pico-8 play session: no input (idle), after a click and taps of 🅾, ❎, 🅾+❎, 🅾 in the second before t = 0

[t = 1 s] idle ~1s (no d-pad/buttons)
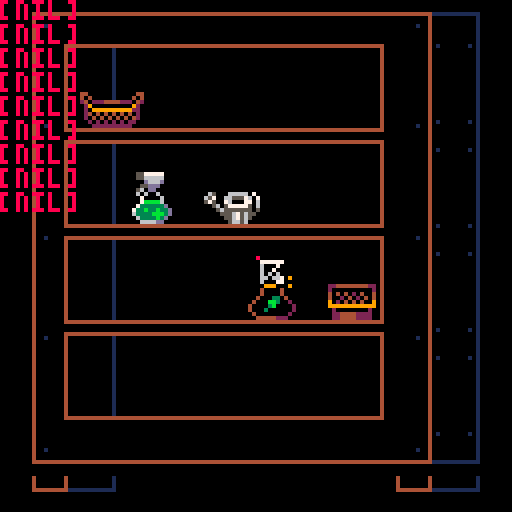

pico-8 cartridge
version 41
__lua__
--ed rocha te amo =================================================================================================================================================================+
function _init()
 --inicia o mouse -----------------------------------------------------------------------------------------------------------------------------------------------------------------+
 poke(0x5f2d, 1)
 --cus ----------------------------------------------------------------------------------------------------------------------------------------------------------------------------+
 espacamento  = 0
 
 cu1 = nil
 cu2 = nil
 cu3 = nil
 cu4 = nil
 cu5 = nil
 cu6 = nil
 cu7 = nil
 cu8 = nil
 cu9 = nil

 str1 = ""
 str2 = "" 
 str3 = ""
 str4 = ""
 str5 = ""
 str6 = ""
 str7 = ""
 str8 = ""
 str9 = ""

 --status -------------------------------------------------------------------------------------------------------------------------------------------------------------------------+	
 --[[
 status
 1 para a tela principal
 2 para loja
 3 para o deposito
 ]]
 status = 3

 --auxiliares ---------------------------------------------------------------------------------------------------------------------------------------------------------------------+
 aux_tipo  = 1
 saldo     = 10000
 grav      = 2
	num_atl   = 6	
 --listas -------------------------------------------------------------------------------------------------------------------------------------------------------------------------+
 ls_tst     = {["tipo"]="teste"       ,["val"]=false,["qual"]=nil}
 ls_bts     = {["tipo"]="botao"       ,["val"]=false,["qual"]=nil}
 ls_esp     = {["tipo"]="espaco"      ,["val"]=false,["qual"]=nil,["esps"  ]={}                              ,["timer"]=0,["wait"]=false} 
 ls_plv     = {["tipo"]="palavra"     ,["val"]=false,["qual"]=nil}
 ls_atl     = {["tipo"]="atalho"      ,["val"]=false,["qual"]=nil,["atls"  ]={},["show" ]=false,["timer"]=0,["wait"]=false} 
 ls_car     = {["tipo"]="carrinho"    ,["val"]=false,["qual"]=nil,["coisas"]={},["total"]=0    ,["timer"]=0,["wait"]=false} 
 ls_inv     = {["tipo"]="inventario"  ,["val"]=true ,["qual"]=nil,["coisas"]={},                ["timer"]=0,["wait"]=false} 
 ls_jrd     = {["tipo"]="jardim"      ,["val"]=true ,["qual"]=nil,["coisas"]={},                ["timer"]=0,["wait"]=false} 
 ls_prt     = {["tipo"]="prateleiras" ,["val"]=false,["qual"]=nil}

 --listas de particulas -----------------------------------------------------------------------------------------------------------------------------------------------------------+
 pat_sem = {["tipo"]="particulas sementes",["val"]=false,["qual"]={} }	
 pat_reg = {["tipo"]="particulas regador" ,["val"]=false,["qual"]={} }	
 
 --init de palavras ---------------------------------------------------------------------------------------------------------------------------------------------------------------+
 p1={192,193,193,194,240}
 p2={208,193,192,240}
 p3={208,194,195,209,192,240} 
 p4={210,194,193,241,211,224,240}
 p5={208,224,227,243,211}
 p5={208,224,227,243,211}
 p6={225,226,242}
 p7={244,245,246}
 
 tools   = criar_obj("palavra",0,ls_plv,p1,11,  4)
 pots    = criar_obj("palavra",0,ls_plv,p2,11, 32)
 plants  = criar_obj("palavra",0,ls_plv,p3,11, 60)
 flowers = criar_obj("palavra",0,ls_plv,p4,11, 88)
 price   = criar_obj("palavra",0,ls_plv,p5,17,120)
 buy     = criar_obj("palavra",0,ls_plv,p6,99,118)
 buy_atv = criar_obj("palavra",0,ls_plv,p7,99,118)
 
 --instancias ---------------------------------------------------------------------------------------------------------------------------------------------------------------------+
 
 --cursor .........................................................................................................................................................................+
 mouse = criar_obj("mouse",0)
	
 --botoes .........................................................................................................................................................................+
 bt_loja = criar_obj("botao",1,ls_bts)
 bt_volt = criar_obj("botao",2,ls_bts)
 bt_comp = criar_obj("botao",3,ls_bts)
 bt_dept = criar_obj("botao",4,ls_bts)

 --espacos da lojinha .............................................................................................................................................................+
 for i=1,4 do criar_esps(4) end
 enfileirar_esp(ls_esp[1],11,10)
 enfileirar_esp(ls_esp[2],11,38)
 enfileirar_esp(ls_esp[3],11,66)
 enfileirar_esp(ls_esp[4],11,94)
 
 --atalhos ........................................................................................................................................................................+
 init_atl(num_atl)
 def_pos_atls()
 
 --prateleiras ....................................................................................................................................................................+
 criar_prateleiras(4)
	
	--objetos funcionais padrao ------------------------------------------------------------------------------------------------------------------------------------------------------+
	regador = criar_obj("item",17,ls_inv.coisas,nil, 50 ,18)

 --testes @@@@@@@@@@@@@@@@@@@@@@@@@@@@@@@@@@@@@@@@@@@@@@@@@@@@@@@@@@@@@@@@@@@@@@@@@@@@@@@@@@@@@@@@@@@@@@@@@@@@@@@@@@@@@@@@@@@@@@@@@@@@@@@@@@@@@@@@@@@@@@@@@@@@@@@@@@@@@@@@@@@@@@@@@+
 vaso_change = 5
 que_planta  = 9
 aux_x = 10
 for i=1, 4 do
  teste = criar_obj("item",vaso_change,ls_jrd.coisas,nil, 5 ,80)
  vaso_change += 1
  if(vaso_change>8)vaso_change=5
  teste.planta = (criar_obj("item",que_planta)).fases
  que_planta += 1
  teste.x = aux_x
  add(ls_vas_atv,teste)
  aux_x += 20
 end
 
 criar_obj("item",2,ls_inv.coisas,nil, 20 ,10)
 criar_obj("item",3,ls_inv.coisas,nil, 30 ,40)
 criar_obj("item",4,ls_inv.coisas,nil, 60 ,50)
 criar_obj("item",5,ls_inv.coisas,nil, 80 ,50)
 
 ls_atl.atls[1].item = criar_obj("item", 5)
 ls_atl.atls[2].item = criar_obj("item", 6)
 ls_atl.atls[3].item = criar_obj("item", 7)
 ls_atl.atls[4].item = criar_obj("item",15)
 ls_atl.atls[5].item = criar_obj("item",17)
 ls_atl.atls[6].item = criar_obj("item", 9)
--]]
end

--update ==========================================================================================================================================================================+
function _update()
	mouse:att()
 
	foreach(ls_bts,function(obj) cool_down(5,obj) end)

 --atualizar particulas
	att_particulas(pat_sem)
 att_particulas(pat_reg)

 --jogo principal rocha --------------------------------------------------------------------------------------------+	
 if(status == 1)then
  cool_down(5,ls_jrd)
  cool_down(5,ls_atl)
  
  --ir depot .......................................................................................................
  if(ls_atl.show)then
   bt_dept:hover()
   bt_dept:ativa()
  end
  
  --ir loja ........................................................................................................   
  if(not ls_atl.show and not ls_atl.val)then
   bt_loja:hover()
   bt_loja:ativa()
  end
  	
  --colisao atalhos ------------------------------------------------------------------------------------------------------+
  if(ls_atl.show) then
   check_sel_and_mov(ls_atl.atls,ls_atl,"circ")	 
  end
    
 	--colisao jardim -------------------------------------------------------------------------------------------------------+
	 --delay pra comecar a mover
  cool_down(5,ls_jrd)
  if(not ls_atl.show and ls_jrd.wait) then
   check_sel_and_mov(ls_jrd.coisas,ls_jrd,"retg",ls_jrd.val)	 
  end

  --performar atribuicao
  if(ls_atl.show and ls_atl.qual)toggle_atribuir()
  --se o timer contou ja
  if(ls_atl.wait)atribuir()
  
  atl_on_off(mouse.dir_press)	
  
  --regar -------------------------------------------------------------------------------------------------------+
		if(pat_reg.val and not ls_atl.show)then
			if(mouse:toggle(mouse.esq,204,236)) gerar_part(pat_reg, 1, 2, 3, nil)				
		end
		
		--esperando awa -------------------------------------------------------------------------------------------------------+
 	foreach(pat_reg,function(obj) regar(obj) end)
  
  --esperando semente -------------------------------------------------------------------------------------------------------+
 	foreach(pat_sem,function(obj) plantar(obj) end)

 --lojinha rocha ---------------------------------------------------------------------------------------------------+				
 elseif(status == 2)then

  --selecionar loja ................................................................................................+
  for i in all(ls_esp) do
  	foreach(i,function(esp) esp:hover("retg" ) end)
		 check_sel_and_mov(i,ls_esp,"retg")										
  end
    
  --selecionar compra ..............................................................................................+
  if(ls_esp.qual)then
   mouse:tip_set(231,"➡️","")
  	sel_compra(ls_esp.qual,1)			
  end  
  
  --colisao no carrinho ............................................................................................+
  if(not ls_car.val and #ls_car.coisas >0) then
   foreach(ls_car.coisas,function(esp) esp:hover("retg") end)
   check_sel_and_mov(ls_car.coisas,ls_car,"retg")
  end
   
  --remover carrinho ...............................................................................................+
  if(ls_car.qual)then
  	sel_compra(ls_car.qual,2)
   mouse:tip_set(232,"➡️","")
  end
  			
  bt_comp:hover()
  bt_comp:ativa()			
  bt_volt:hover()
  bt_volt:ativa()
	
  if(not ls_esp.qual and not ls_car.qual)mouse:reset()

 --deposito rocha --------------------------------------------------------------------------------------------------+
 elseif(status == 3)then
  cool_down(5,ls_inv)
  cool_down(5,ls_atl)

  grav_depot()
  
  --checar colisao =================================================================================================+
		--atalhos --------------------------------------------------------------------------------------------------------+
  if(ls_atl.show) then
   check_sel_and_mov(ls_atl.atls,ls_atl,"circ")	 
  end
  
		--inventario -----------------------------------------------------------------------------------------------------+
	 --delay pra comecar a mover
		if(not ls_atl.show and ls_inv.wait) then
   check_sel_and_mov(ls_inv.coisas,ls_inv,"retg",ls_inv.val)	 
  end
	
  --performar atribuicao
  if(ls_atl.show and ls_atl.qual)toggle_atribuir()
  --se o timer contou ja
  if(ls_atl.wait)atribuir()
  
  atl_on_off(mouse.dir_press)	
     
  if(ls_atl.show)then
   bt_dept:hover()
   bt_dept:ativa()
  end

 end

end

--draw =============================================================================================================+
function _draw()
 cls()
 --jogo principal --------------------------------------------------------------------------------------------------+
 if(status == 1)then
  bt_loja:des()
  des_jardim()
  
  --particulas -----------------------------------------------------------------------------------------------------+
  des_particulas(pat_sem)
 	des_particulas(pat_reg)
 	
 	--atalhos --------------------------------------------------------------------------------------------------------+	
  des_atl()

 --loljinha --------------------------------------------------------------------------------------------------------+
 elseif(status == 2)then
  des_lojinha()
  des_esps(ls_esp[1])
  des_esps(ls_esp[2])
  des_esps(ls_esp[3])
  des_esps(ls_esp[4])
  des_car()
  tool_tip()
  des_bt_comprar()
  bt_volt:des()
 
 --deposito -------------------------------------------------------------------------------------------------------+
 elseif(status == 3)then
  des_depot()
  des_atl()
 end

 mouse:des()
	if(false) pos_mouse(10)

	if(true) then
	 format(cu1,str1)
	 format(cu2,str2)
	 format(cu3,str3)
	 format(cu4,str4)
	 format(cu5,str5)
	 format(cu6,str6)
	 format(cu7,str7)
	 format(cu8,str8)
	 format(cu9,str9)
	 espacamento =0
	end
	--rect(stat(32),stat(33),stat(32)+7,stat(33)+7,10)
end

function format(que_cu,str,cor)
 str = str or ""
 cor = cor or 5	
 print(str..tostr(que_cu),0,espacamento,8)
 espacamento+=6	
end

-->8
--classes ==========================================================================================================+
function criar_obj(que_classe,subtipo,ls_guardar,ls_aux,xop,yop)
 novo_obj = {
  --atributos ------------------------------------------------------------------------------------------------------+
  cla      = que_classe,
  s        = 0,
  cur_s    = 0,
  x				    = xop or 0,
  y 			    = yop or 0,
  w        = 8,
  h        = 8,
  r        = 1,
  n        = 0,
  xoff     = 0,
  yoff     = 0,
  hoff     = 0,
  woff     = 0,
 	y_vel    = 1,
  movable  = false,
  contble  = false,
  ct       = 0,
  id       = 0,
  ls_gua   = ls_guardar,
  ls_aux   = ls_aux or nil,

  --metodos--------------------------------------------------------------------------------------------------------+
  --mover objeto ..................................................................................................+
  mov = function(self, newx, newy)
   self.x = newx& ~1
   self.y = newy& ~1
  end,
  
  --controlar objeto...............................................................................................+]
  cont = function(self,sair_tela,vel)
   if(btn(⬅️)) self.x -= vel
   if(btn(➡️)) self.x += vel
	 	if(btn(⬆️)) self.y -= vel
	 	if(btn(⬇️)) self.y += vel
	 	
	 	if(sair_tela) n_sai_tela(self) 	
	 end,
	 
	 --desenhar objeto
	 des = function(self,xop,yop)
	 	self.x = xop or self.x  
	 	self.y = yop or self.y
	  pal(self.ct,0)
	 	spr(self.s,self.x,self.y,self.w/8,self.h/8)
			pal()
	 end,
	 
	 --mover com o cursor
	 mov_cur = function(self,contexto,pode_mover)
			if(contexto and self.movable and pode_mover)self:mov((stat(32) - flr(self.w/2)),(stat(33) - flr(self.w/2)))
			n_sai_tela(self)
			return que_botao
	 end,

	 --checa colisao entre algo e 
		--o cursor
  col_mouse =	function(self,tipo)
			if(tipo == "retg")then
				--checar entre direita e esquerda, cim e baixo
				esq =  self.x+self.xoff
				dir = (self.x+self.xoff)+(self.w-self.woff)
				cim =  self.y+self.yoff
				bax = (self.y+self.yoff)+(self.h-self.hoff)
					
				return (stat(32)>=esq and (stat(32)) <= dir) and
       				(stat(33)>=cim and (stat(33)) <= bax)
	 	
			elseif(tipo == "circ")then
				dx   = self.x - stat(32)
				dy   = self.y - stat(33)
				dist = flr(sqrt((dx*dx)+(dy*dy)))
				return dist <= self.r				
				
	 	end
	 
 end	
	}
	
 def_tip(novo_obj,subtipo,ls_guardar) 

 add(ls_guardar,novo_obj)

 return novo_obj
end
-->8
--def_tipos ====================
function def_tip(self,subtipo)

--mouse ========================		 
	if(self.cla == "mouse")then
  self.ativ      = true
 	self.s         = 212
		self.ct        = 1
			
		--esperando ==================
 	self.esq_esper = false
 	self.mei_esper = false
 	self.dir_esper = false
		
		--pressionado ================
 	self.esq_press = false
 	self.mei_press = false
 	self.dir_press = false
		
		--estado atual ======================
 	self.esq = false
 	self.mei = false
 	self.dir = false

		--solto ======================
 	self.esq_solto = false
		self.mei_solto = false
		self.dir_solto = false
		
	--resetar mouse ===============
 function self:reset()
	 self.s        = 212
	 self.tool_tip = nil
	 self.h        = 8
	 self.w        = 8	
	 self.ct       = 1
	end
	
	--mudar tool_tip
	function self:tip_set(qual,dir_x,dir_y)
	 self.tool_tip = qual or nil	
 	dir_x,dir_y = dir_x,dir_y

		if(dir_x == "⬅️")then
		 self.xoff = -8		
		elseif(dir_x == "➡️")then
			self.xoff =  8
		else
			self.xoff =  0
		end

		if(dir_y == "⬆️")then
		 self.yoff = -9		
		elseif(dir_y == "⬇️")then
			self.yoff =  9
		else
			self.yoff =  0
		end

	end
 	 
	--desenhar mouse ==============
 function self:des()
  pal(self.ct,0)
  spr(self.s,stat(32),stat(33),self.w/8,self.h/8)
 	if(self.tool_tip)spr(self.tool_tip,stat(32)+mouse.xoff,stat(33)+mouse.yoff)
		pal()
 end
 
 function self:toggle(que_bt,spr_1,spr_2)
 	if(que_bt)then
 	 mouse.s = spr_2
 	 return true
 	end
  mouse.s = spr_1
	 return false
 end
 
 --atualizar mouse =============
 function self:att()
 	--att posicao ================
 	self.x = stat(32)
 	self.y = stat(33)
 	--att posicao ================
		self.esq= stat(34)==1
		self.mei= stat(34)==4
		self.dir= stat(34)==2
	
		--comportamento esquerdo ||||
		--se o mouse esq foi apertado
		if(self.esq)then
			--se ele estava solto
			if(self.esq_solto)then
				--agora nao esta mais
				self.esq_solto=false
			end
			
			--se ele nao estava pressio
			--nado
			if(not self.esq_press)then
		 	--se nao estava esperando
				if(not self.esq_esper) then
		 		--agora esta pressionado
		 		--e esperando
					self.esq_press = true
					self.esq_esper = true
				end
			--se ja estava pressionado
			else
				--agora no esta mais
				self.esq_press = false
			end
			
		--se o mouse esq nao foi
		--apertado
		else
		--se estava pressionado
			if (self.esq_press) then
				--agora nao esta mais
				self.esq_press=false
			end
			
			--se nao esatava solto
			if(not self.esq_solto)then
				--se estava esperando
				if(self.esq_esper)then
					--agora esta solto
					self.esq_solto = true
					--e nao esta mais esperando
     self.esq_esper = false
    end
   --se estava solto
   else
   	--agora nao esta mais
   	self.esq_solto = false
   end
	 end
		
 	--comportamento meio ||||||||
		--se o mouse mei foi apertado
		if(self.mei)then
			--se ele estava solto
			if(self.mei)then
				--agora nao esta mais
				self.mei_solto=false
			end
			
			--se ele nao estava pressio
			--nado
			if(not self.mei_press)then
		 	--se nao estava esperando
				if(not self.mei_esper) then
		 		--agora esta pressionado
		 		--e esperando
					self.mei_press = true
					self.mei_esper = true
				end
			--se ja estava pressionado
			else
				--agora no esta mais
				self.mei_press = false
			end
			
		--se o mouse mei nao foi
		--apertado
		else
		--se estava pressionado
			if (self.mei_press) then
				--agora nao esta mais
				self.mei_press=false
			end
			
			--se nao esatava solto
			if(not self.mei_solto)then
				--se estava esperando
				if(self.mei_esper)then
					--agora esta solto
					self.mei_solto = true
					--e nao esta mais esperando
     self.mei_esper = false
    end
   --se estava solto
   else
   	--agora nao esta mais
   	self.mei_solto = false
   end
	 end
	 
 	--comportamento direita ||||||
		--se o mouse dir foi apertado
		if(self.dir)then
			--se ele estava solto
			if(self.dir)then
				--agora nao esta mais
				self.dir_solto=false
			end
			
			--se ele nao estava pressio
			--nado
			if(not self.dir_press)then
		 	--se nao estava esperando
				if(not self.dir_esper) then
		 		--agora esta pressionado
		 		--e esperando
					self.dir_press = true
					self.dir_esper = true
				end
			--se ja estava pressionado
			else
				--agora no esta mais
				self.dir_press = false
			end
			
		--se o mouse dir nao foi
		--apertado
		else
		--se estava pressionado
			if (self.dir_press) then
				--agora nao esta mais
				self.dir_press=false
			end
			
			--se nao esatava solto
			if(not self.dir_solto)then
				--se estava esperando
				if(self.dir_esper)then
					--agora esta solto
					self.dir_solto = true
					--e nao esta mais esperando
     self.dir_esper = false
    end
   --se estava solto
   else
   	--agora nao esta mais
   	self.dir_solto = false
   end
	 end
	end

--particula ====================
	elseif(self.cla == "particula")then
		self.vx    = rnd(2) - 1
 	self.vy    = 1
		self.x_max = 128
		self.x_mix = 0
		self.w     = 0
		self.h     = 0

 	if(subtipo == 1)then
 		self.cor = 3
		 self.ace = 0
 	elseif(subtipo == 2)then
 		self.cor = 12
		 self.ace = 0.2
 	end

		function self:att()			
			self.x  +=	self.vx
			self.y  += flr(self.vy)
  	self.vy += self.ace
  	
			if(self.x>self.x_max)then
				self.x = self.x_max
				
			elseif(self.x<self.x_min)then
				self.x  = self.x_min
				self.vx = -self.vx
			end
			
			if(saiu(self))then
				pat_sem.val = false
				self:del()
			end
		end
		
		function self:des()
	  pset(self.x,self.y,self.cor)
	 end
	 
	 function self:del()
			if(self)then
		 del(self.ls_gua, self)
	  self = nil
			end
	 end
	
--botao ========================		 
	elseif(self.cla == "botao")then
		self.timer = 0
		self.wait  = false
		self.val   = true
		 
		--lojinha
		if(subtipo == 1)then
 		self.tip       = 1
			self.x		       = 1
			self.y         = 113
	  self.w,self.h  = 16,16
	  self.tam       = 2
	  self.s,self.sr = 14,14
		 self.sp        = 46
		 self.ct        = 1
		 
	 --voltar
		elseif(subtipo == 2)then
			self.tip       = 2
			self.x		       = 1
			self.y         = 113			
	  self.w,self.h  = 16,16
	  self.tam       = 2
	  self.s,self.sr = 12,12
		 self.sp        = 44
		 self.ct        = 0

		--comprar
		elseif(subtipo == 3)then
 		self.tip            = 3
			self.x	            	= 97
			self.y              = 116 		
			self.w              = 18
	  self.h              = 8
	  self.cor1,self.cor3 = 5,5
	  self.cor2           = 10

	 --depot
		elseif(subtipo == 4)then
 		self.tip       = 4
			self.x,self.y  = 57,57		
			self.w,self.h  = 16,16
	  self.tam       = 2
   self.s,self.sr = 40,40
		 self.sp        = 42
	  self.ct        = 1
	  
		elseif(subtipo == 5)then
 		self.tip       = 5
			self.x,self.y  = 80,113		
			self.w,self.h  = 8,8
	  self.tam       = 1
   self.s,self.sr = 236,236
		 self.sp        = 237
	 end
	 
	 --metodos de botoes
	 
	 --ativar botao
		function self:ativa()
			--teve colisao
			--mouse esquerdo pressionado			
			if(self:col_mouse("retg") and not(mouse.eq_press) and mouse.esq_press and self.wait)then
				--funcoes ===================
				--ir lojinha
				if(self.tip == 1)then
					status = 2		
	   	mouse:reset()
	  			 
				--voltar jogo principal
				elseif(self.tip == 2)then
					status = 1
					 	 
				--comprar
				elseif(self.tip == 3)then		
					comprar()				
							 
				--ir depot
				elseif(self.tip == 4 and not ls_atl.val)then
					if(status==1)then
						status      = 3
						bt_dept.s   = 12
						bt_dept.sr  = 12
						bt_dept.sp  = 44
						self.ct     = 0
						ls_inv.wait = false
						
					elseif(status==3)then
						bt_dept.s   = 40
						bt_dept.sr  = 40
						bt_dept.sp  = 42
						status      = 1
						ls_atl.val  = false
						self.ct     = 1
					 ls_jrd.wait = false
     	ls_atl.qual = nil      	
					end					
					ls_atl.show = false
					foreach(ls_bts,function(obj) obj.wait = false end)
				end
			end
		end
		
		function self:hover()
			
			if(self:col_mouse("retg") and self.wait)then

				if(self.tip == 3 and count(ls_car.coisas)>0)then				
				 self.cor1 =	self.cor2
				else
				 self.cor1 =	self.cor3
					self.s    = self.sp
				end
	
			else
			
			 self.cor1 =	self.cor3
				self.s    = self.sr	
			
			end
		end
	
	elseif(self.cla == "espaco")then
		self.w,self.h = 18,18
 	self.tam      = 16
 	self.disp     = true
 	
 	--espaco da loja
 	if(subtipo == 1)then
 	 self.cor1,self.cor3 = 1,1
	 	self.cor2  = 7

	 	function self:disp_toggle(qual)
 			self.disp = qual or false
			end
		--carinho	
 	elseif(subtipo == 2)then
			self.cor1,self.cor3 = 1,1
	 	self.cor2 = 8
	 	
		--atalho
 	elseif(subtipo == 3)then
 		self.x,self.y = 64,64
	 	self.w,self.h = 16,16
		end

		function self:hover(tip_col)

			if(self:col_mouse(tip_col))then
				 self.cor1 = self.cor2
			else
				 self.cor1 = self.cor3
				 self.qual = nil
				 self.val  = false
			end
			
		end
		
	elseif(self.cla == "prateleira")then			
			self.h = 1
			self.w = 80

	elseif(self.cla == "item")then				
		self.w  = 16
		self.h  = 16
		self.movable = true
		--pa
		if(subtipo == 1)then
 		self.tip   = 1
		 self.val   = 2000
		 self.nome  = "inv slot"
		 self.s     = 2
		 self.xoff  = 2
			self.yoff  = 2
 	 self.woff  = 5
 		self.hoff  = 5
	 	self.cur_s = 214
	  self.ct    = 1

		--regador
	 elseif(subtipo == 2)then
 		self.tip  = 2
		 self.val  = 300
		 self.nome = "basket"
		 self.s    = 4
		 self.xoff = 0
			self.yoff = 6
 	 self.woff = 1
	 	self.hoff = 8
	  self.ct   = 1
	 	self.cur_s = 215

		--borrifador
	 elseif(subtipo == 3)then
 		self.tip  = 3
	  self.val  = 400
		 self.nome = "pesticide"
		 self.s    = 6
		 self.xoff = 3
			self.yoff = 1
 	 self.woff = 7
	 	self.hoff = 4
	 	self.cur_s = 229

		--fertilizante	 	
	 elseif(subtipo == 4)then
 	 self.tip  = 4
	  self.val  = 500
		 self.nome = "fertilizer"
		 self.s    = 8
		 self.xoff = 3
			self.yoff = 1
 	 self.woff = 7
	 	self.hoff = 4
	 	self.cur_s = 216
	  self.ct   = 1

	 --vasos rocha
	 elseif(range(subtipo,5,8))then
	 	self.estagio = 1
			self.colher  = false
			self.saturac = 0
			self.cur_s = 230
			
  	function self:des_planta()
  		local aux = self.planta.wh[self.estagio][1]
		  pal(self.planta.ct,0)
  		if(aux > 1)then
  		 spr(self.planta[self.estagio],self.x          ,self.yp-(self.planta.wh[self.estagio][2]*8),self.planta.wh[self.estagio][1],self.planta.wh[self.estagio][2])
  		else
  		 spr(self.planta[self.estagio],self.x+self.xesp,self.yp-(self.planta.wh[self.estagio][2]*8),self.planta.wh[self.estagio][1],self.planta.wh[self.estagio][2])
  		end
				pal()
  	end
  	
  	function self:des(xop,yop)
  		self.x = xop or self.x
		 	self.y = yop or self.y
		 	--cordenadas onde planat fica no vaso		 	
		 	self.xp = self.x+self.xpoff
		 	self.yp = self.y+self.ypoff

		  pal(self.ct,0)
		 	spr(self.s,self.x,self.y,self.w/8,self.h/8)
				pal()
				
				if(self.planta)then
					self:des_planta()
				end			
  	end
			
			--vaso1
		 if(subtipo == 5)then
	 	 self.tip  = 5
			 self.val  = 500
			 self.nome = "flowerpot 1"
			 self.s    = 32
			 self.xoff = 2
				self.yoff = 5
	 	 self.woff = 5
		 	self.hoff = 8
		  self.ct   = 1

		  --cordenadas da plnat no vaso
		  self.xpoff = 8 
		  self.xesp  = 4
		  self.ypoff = 8
		
			--vaso2
		 elseif(subtipo == 6)then
		  self.tip  = 6
			 self.val  = 500
			 self.nome = "flowerpot 2"
			 self.s    = 34
			 self.xoff = 2
				self.yoff = 5
	 	 self.woff = 5
		 	self.hoff = 7
		  self.ct   = 1
		 
		  self.xpoff = 8
		  self.xesp  = 4
		  self.ypoff = 7
		 			 
			--vaso3
		 elseif(subtipo == 7)then
		  self.tip  = 7
			 self.val  = 600
			 self.nome = "flowerpot 3"
			 self.s    = 36	
			 self.xoff = 3
				self.yoff = 2
	 	 self.woff = 7
		 	self.hoff = 5
		  self.ct   = 2
		 	
		  self.xpoff = 8
		  self.xesp  = 4
		  self.ypoff = 5
		 		
			--vaso4
		 elseif(subtipo == 8)then
		  self.tip  = 8
			 self.val  = 600
			 self.nome = "flowerpot 4"
			 self.s    = 38
			 self.xoff = 1
				self.yoff = 2
	 	 self.woff = 3
		 	self.hoff = 5
		  self.ct   = 2
		 
		  self.xpoff = 8
		  self.xesp  = 4
		  self.ypoff = 5
		  
	 	end	
		--planta1
	 elseif(range(subtipo,9,18))then
		 self.s     = 10
		 self.ct    = 1
		 self.xoff  = 2
			self.yoff  = 2
 	 self.woff  = 5
	 	self.hoff  = 5
	 	self.cur_s = 249

		 if(subtipo == 9)then
		  self.tip  = 9
			 self.val  = 400
			 self.nome = "tomato"
		 	self.fases= {70   ,71   ,87   ,85   ,72   ,104 ,
           wh = {{1,1},{1,1},{1,2},{2,2},{2,2},{2,2}} }
		 		 
			--planta2
		 elseif(subtipo == 10)then
		  self.tip  = 10
		  self.val  = 500
			 self.nome = "bear_pawn"		
		 	self.fases= {64   ,65   ,66   ,67   ,68   ,74   , 
           wh = {{1,1},{1,1},{1,1},{1,1},{2,1},{2,2}} }		 					 
			  	
			--planta3
		 elseif(subtipo == 11)then
		  self.tip  = 11
		  self.val  = 600
			 self.nome = "pumpkin"
		 	self.fases= {96   ,97   ,114  ,115  ,117  ,168  ,136  ,
           wh = {{1,1},{1,1},{1,1},{2,1},{2,1},{2,2},{2,2}} }		 					 
			  				 		 	
		 --planta4
		 elseif(subtipo == 12)then
		  self.tip  = 12
		  self.val  = 1000
			 self.nome = "pegaxi"		
 	 	self.fases= {96   ,97   ,114  ,115  ,117  ,106  ,108  ,
           wh = {{1,1},{1,1},{1,1},{2,1},{2,1},{2,2},{2,2}}} 					 
  				 		 			  	
		 --planta5
		 elseif(subtipo == 13)then
		  self.tip  = 13
		  self.val  = 500
			 self.nome = "sunflower"
			 self.fases= {96   ,80   ,81   ,82   ,83   ,84   ,
           wh = {{1,1},{1,1},{1,1},{1,2},{1,2},{1,2}}} 					 	 	
		
		 --planta6
		 elseif(subtipo == 14)then
		  self.tip  = 14
		  self.val  = 350
			 self.nome = "sword"		 	
			 self.fases= {64   ,112  ,113   ,130 ,132  ,134  ,
           wh = {{1,1},{1,1},{1,1},{2,1},{2,2},{2,2}}} 					 	 	
				self.fases.ct = 2

		 --planta7
		 elseif(subtipo == 15)then
		  self.tip  = 15
		  self.val  = 600
			 self.nome = "rose"
			 self.fases= {70   ,176  ,177  ,162  ,163  ,164  ,165  ,
           wh = {{1,1},{1,1},{1,1},{1,2},{1,2},{1,2},{1,2}}} 			 
				self.fases.ct = 2
		 --planta8
		 elseif(subtipo == 16)then
		  self.tip  = 16
		  self.val  = 1000
			 self.nome = "dandelion"
			 self.fases= {70   ,128  ,129  ,146  ,138  ,140  ,
           wh = {{1,1},{1,1},{1,1},{2,1},{2,2},{2,2}}} 			 
		
			--regador
		 elseif(subtipo == 17)then
	 	 self.tip  = 17
		  self.val  = 500
			 self.nome = "watering can"
			 self.s    = 204
			 self.s2   = 236
			 self.s3   = 204
			 self.xoff = 3
				self.yoff = 1
	 	 self.woff = 7
		 	self.hoff = 4
		 	self.cur_s = 248

		 end 
		end
	
	--palavra	
	elseif(self.cla == "palavra")then				
  self.w    = count(self.ls_aux)
 	self.h    = 4
	 self.cor1 = 5
		self.cor2 = 5
 	function self:des()
			local aux = 0
			for i in all(self.ls_aux)do
				spr(i,self.x+aux,self.y)
				aux +=5
			end
		end
			
	end
	
end

-->8
--colisor e utilitrios =========
--nao deixa um objeto sair
--da tela
function n_sai_tela(oque)
	if(oque != nil)then
		esq = oque.x+oque.xoff
		cim = oque.y+oque.yoff
		dir = esq+oque.w-oque.woff
		bax = cim+oque.h-oque.hoff
	
		if(esq <   0) oque.x = -oque.xoff
		if(cim <   0) oque.y = -oque.yoff
 	if(dir > 127) oque.x = oque.x+(127-dir)
 	if(bax > 127) oque.y = oque.y+(127-bax)-1
	end
end

--saiu da tela
function saiu(oque)
	if(oque != nil)then
		esq = oque.x+oque.xoff
		cim = oque.y+oque.yoff
		dir = esq+oque.w-oque.woff
		bax = cim+oque.h-oque.hoff
			
		if(esq < 0) return true
		if(cim < 0) return true
 	if(dir > 127) return true
 	if(bax > 127) return true
 	return false
	end
end

--checa colisao entre dois retangulos
function col_2ret(q1,q2)
	esq_1 = q1.x+q1.xoff
	cim_1 = q1.y+q1.yoff
	dir_1 = esq_1+q1.w-q1.woff
	bax_1 = cim_1+q1.h-q1.hoff
	
	esq_2 = q2.x+q2.xoff
	cim_2 = q2.y+q2.yoff
	dir_2 = esq_2+q2.w-q2.woff
	bax_2 = cim_2+q2.h-q2.hoff

	--checar entre direita e esquerda
	if(esq_1 < dir_2 and dir_1 > esq_2)then
  if(cim_1 < bax_2 and bax_1 > cim_2)then
			return true
		end
	end

	return false	
	
end

--colisao de dois circulos
function col_circ(q1,q2)
	dx   = q1.x - q2.x
	dy   = q1.y - q2.y
	dist = sqrt((dx*dx)+(dy*dy))
	if(dist <= (q1.r+q2.r))then
		return true
	end
	
	return false
	
end

--colisa de um circulo e 1 ponto
function col_circ_pt(cic,pt)
	dx   = cic.x - pt.x
	dy   = cic.y - pt.y
	dist = flr(sqrt((dx*dx)+(dy*dy)))
	if(dist <= (cic.r))then
		return true
	end
	
	return false
	
end

--retorna o obejto selecionado
--em uma lista
function get_obj_by_col_mos(lista,tipo)
	
	for qual in all(lista)do
		
		if(qual:col_mouse(tipo))return qual
				
	end	

end

function get_obj_by_col_retg(ls_oque_1,oque_2)
	
	for qual in all(ls_oque_1)do
		col = col_2ret(qual,oque_2)		if(col)return qual
		if(col)return qual
	end	
	return nil
end

--checa a selecao de objetos
--em uma lista
--se um deles ja estiver sido 
--nao  checado
function check_sel_and_mov(qual_ls,controle,tipo,pode_mover)
 pode_mover = pode_mover or false

 --se tem alguem selecionado
	if(controle.qual)then
		if(not controle.qual:mov_cur(mouse.esq,pode_mover) and not controle.qual:col_mouse(tipo)) controle.qual = nil
  if(controle.qual and stat(34)==3)then
   add(qual_ls,del(qual_ls,controle.qual))
  end
	--se nao tem ninguem selecionado
	else
		controle.qual = get_obj_by_col_mos(qual_ls,tipo) 
	end
	
end

--desenhar vertice
function des_vertices(x,y,w,h,cor)

 pset(x    ,y    ,cor)
 pset(x+w-1,y    ,cor)
 pset(x    ,y+h-1,cor)
 pset(x+w-1,y+h-1,cor)

end

--exibe x y do mouse
function pos_mouse(cor)
		print("("..stat(32)..","..stat(33)..")",100,120,cor)
end

--apaga uma lista
function del_ls(qual_ls)
	for i in all(qual_ls)do
		del(qual_ls,i)
	end
end

--particulas
function des_particulas(que_ls)
	foreach(que_ls,function(p) p:des() end)
end

--atualizar prticulas
function att_particulas(que_ls)
 for p in all(que_ls) do
 	p:att()
 end
end

function gerar_part(que_pat_ls, quantas, tip, ampx, item)
 tip = tip or 1
 for i=1, quantas do
		nova = criar_obj("particula",tip,que_pat_ls,item)
		nova.x     = stat(32)+1
		nova.y     = stat(33)+13
		nova.x_max = nova.x+ampx
		nova.x_min = nova.x-ampx
	end
end

function range(val,⬅️,➡️)
	if(val >= ⬅️ and val <= ➡️)return true
	return false
end

function cool_down(tempo,context)

	if context.val and not context.wait then

		if(context.timer>=tempo)then
		 context.wait  = true
  	context.timer = 0
 	else		
 		context.timer += 1
 	end
		
	end
	
end
-->8
--loljinha =====================
function	des_lojinha()
 --base
	rect(8,2,119,114,5)
	line(92,114,118,114,0)
	--compartimentos			
	rect(37,7,91,28,5)
	rect(32,35,91,55,5)
	rect(42,63,91,83,5)
	rect(47,91,91,114,5)
	
	--linhas do lado labels
	rect(35,30,91,32,5)
	rect(35,31,90,32,0)
	
	rect(45,58,91,60,5)
	rect(45,59,90,60,0)

	rect(50,86,91,88,5)
	rect(50,87,90,88,0)
 
 --tools
 rect(8,2,37,28,5)
 rectfill(9,3,36,27,0)
 rectfill(8,28,91,29,0)
 
 --pots
	local addy = 28
 rect(8,2+addy,32,28+addy,5)
 rectfill(9,36,90,55,0)
 rectfill(8,56,91,57,0)
 
 --plants
 addy +=28
 rect(8,2+addy,42,28+addy,5)
 rectfill(9,64,90,83,0)
 rectfill(8,84,91,85,0)
 
 --flowers
 addy +=28
 rect(8,2+addy,47,28+addy,5)
 rectfill(9,92,90,113,0)
	rectfill(9,112,90,113,0)
	
	--do lado dos labels			
	rect(38,2,39,6,0)
	line(37,8,37,9,0)
	line(32,36,32,37,0)
	line(42,64,42,65,0)
	line(47,92,47,93,0)
	
	--botao de comprar
	rect(92,114,119,126,5)
	rectfill(92,114,118,125,0)
	des_vertices(95,115,22,10,5)
	
	--carrinho de compra
	local y=0
	for i=1,4 do
		rect(95,7+y,116,28+y,5)
		des_vertices(98,10+y,16,16,5)
		y+=28
	end
	
	--precos
 rect(14,117,91,126,5)
 rectfill(15,118,90,125,0)
 rect(14,117,66,126,5)
 
 tools:des()
	pots:des()
 plants:des()
 flowers:des()
 
end

--cria vitrines
function criar_esps(quantos)
	linha ={}

	for i=1,quantos do      
  aux      = criar_obj("espaco",1)
		aux.item = criar_obj("item"  ,aux_tipo)
		add(linha,aux)
		aux_tipo+=1		
	end	
	add(ls_esp,linha)

end

--enfileira as vitrines
function enfileirar_esp(qual,ondex,ondey)

	for i in all(qual)do
		i.x = ondex
		i.item.x = i.x+1
		i.y = ondey
		i.item.y = i.y+1
		ondex += 20
	end	

end

--desenha todas as vitrines
function des_esps(qual_linha)

	for i in all(qual_linha)do
		des_esp(i)
	end

end

--desenha uma vitrine
function des_esp(i)

	rect(i.x,i.y,i.x+i.w-1,i.y+i.h-1,i.cor1)	
	rectfill(i.x+1,i.y+1,(i.x+i.w-1)-1,(i.y+i.h-1)-1,0)	
 i.item:des(i.x+1,i.y+1)
 if(not i.disp)then
  i.item:des(i.x+1,i.y+1)
 	line(i.x+3 ,i.y+2,i.x+14,i.y+13,8)
 	line(i.x+3 ,i.y+3,i.x+14,i.y+14,8)
		line(i.x+3 ,i.y+4,i.x+14,i.y+15,8)
 end
 des_vertices(i.x+1,i.y+1,i.w-2,i.h-2,i.cor1)

end

--on/off disponibilidade
function toggle_disp(qual_linha,qual_esp,pra_qual)
 ls_esp[qual_linha][qual_esp]:disp_toggle(pra_qual)
end

--seleciona produto
--e envia para o carrinho rocha
function sel_compra(qual,op)

	if(mouse.esq_press and qual:col_mouse("retg"))then
		--adiciona ao carrinho
		if(op==1)then
			if(count(ls_car.coisas)<4)then
		 	if(qual.disp)then
			  new_car      = criar_obj("espaco",2,ls_car.coisas)
					new_car.item = criar_obj("item",qual.item.tip)
					ls_car.total += qual.item.val
				end
			end
		--remove do carrinho
		elseif(op==2)then
			if(count(ls_car.coisas)<=4)then
				ls_car.total -= qual.item.val
			 del(ls_car.coisas,qual)
			 ls_car.qual = nil
			 return true
			end					
		end
	end		
	
end

--desenha o carrinho de compras
function des_car()

	if(count(ls_car.coisas)>0)then
		 
		for i=1,count(ls_car.coisas) do
		 ls_car.coisas[i].x=97
			if(i==1)then
				ls_car.coisas[i].y=9
			end
			if(i==2)then
				ls_car.coisas[i].y=37
			end
			if(i==3)then
				ls_car.coisas[i].y=65
			end
			if(i==4)then
				ls_car.coisas[i].y=93
			end
			des_esp(ls_car.coisas[i])
		end
		
	end
	
end

function des_bt_comprar()
	rect(bt_comp.x,bt_comp.y,bt_comp.x+bt_comp.w-1,bt_comp.y+bt_comp.h-1,bt_comp.cor1)	
	if(not bt_comp:col_mouse("retg"))then
			buy:des()
	else
		if(count(ls_car.coisas)>0)then
		 buy_atv:des()
		else
			buy:des()
		end
	end
end

function tool_tip()
	--mostrar preco ao passar mouse
	
	if(ls_esp.qual)then
		auxtip = ls_esp.qual.item.tip
		--nome do item
		if(auxtip >=9 and auxtip <=16)then
			print("seeds",17,120,6)			
		else
			print(ls_esp.qual.item.nome,17,120,6)
		end
		--preco
		local cor = 8
		if(ls_esp.qual.item.val > saldo) cor = 8
  print(ls_esp.qual.item.val,69,120,cor)
	
	elseif(bt_comp:col_mouse("retg") and ls_car.total!=0 )then
			local cor = 10
			print("total",17,120,10)
			if(ls_car.total > saldo) cor = 8
	  print(ls_car.total,69,120,cor)
	
	--mostrar preco ao passar mouse no carrinho
	elseif(ls_car.val)then
	
		if(ls_car.qual != nil)then			
			print(ls_car.qual.item.nome,17,120,6)
	  print(ls_car.qual.item.val,69,120,6)
 	end

	--mostrar saldo 	
	else
		print("money",17,120,6)
		print(saldo  ,69,120,3)
	end
end

function comprar()
	if(ls_car.total<=saldo)then
		saldo -= ls_car.total	
		ls_car.total	= 0
		
  add_varios_itens(ls_car.coisas,2)
  del_ls(ls_car.coisas)
		return true
	end
	
	return false
	
end
-->8
--inventario ===================
function des_inv()
	if(status==3)then
		foreach(ls_inv.coisas,function(obj) obj:des() end)
	else
		foreach(ls_jrd.coisas,function(obj) obj:des() end)
	end
end

function espalhar_pos(ls_doque)

	for i in all(ls_doque)do
		i.x = rnd(112)
	 i.y = rnd(112)
	 n_sai_tela(i)
	end

end

function add_um_item(qual,onde)
	
	if(status == 2)def_pos(qual)
	if(onde == 1) add(ls_jrd.coisas,qual)
 if(onde == 2)	add(ls_inv.coisas,qual)
 
end

function add_varios_itens(qual_ls,onde)
	
	for i in all(qual_ls)do
		add_um_item(i.item,onde)
	end

end

function print_inv()
	yplus = 1
	if(count(ls_inv.coisas)>0) then
	 yplus += 6
	 for i in all(ls_inv.coisas)do
 	 print(i.nome,1,yplus,15)
 	 yplus += 6
	 end
	end
end


-->8
--menu_de_atalho=================
function init_atl(quantos_pares)	
	quantos = quantos_pares& ~1

	if(quantos>8) quantos = 8
	if(quantos<2) quantos = 2
	
	if(#ls_atl.atls+quantos>8)return
	
	for i=1,quantos do
 	new_atl      =	criar_obj("espaco",3,ls_atl.atls)  	 
	 new_atl.item = nil
		new_atl.cor1 = 1 	
		new_atl.cor2 = 7
		new_atl.cor3 = 1
		new_atl.id   = #ls_atl.atls
		new_atl.r    = 8.5
	end

end

function def_pos_atls()

	for i in all(ls_atl.atls)do
  i.x =	64
	 i.y = 64
	end

 local angulo = 0

	quantos = #ls_atl.atls
 	
	if(quantos == 2)then
	 ang_inc = 60
	 dist    = 20
	elseif(quantos == 4)then
	 ang_inc = 90
	 dist    = 20
	elseif(quantos == 6)then
	 ang_inc = 60
	 dist    = 24
	elseif(quantos == 8)then
	 ang_inc = 45
	 dist    = 28
	end
	
	for i in all(ls_atl.atls)do
  i.x =	i.x - dist * sin(angulo/360)
	 i.y =	i.y - dist * cos(angulo/360) 
		angulo += ang_inc
	end

end

function des_atl()

	if(ls_atl.show)then
		for i in all(ls_atl.atls)do
		 ovalfill(i.x-9, i.y-9,i.x+10,i.y+10,0)
   ovalfill(i.x-8, i.y-8,i.x+9 ,i.y+9 ,0)
   oval(i.x-8, i.y-8,i.x+9,i.y+9,i.cor1)

			if(i.item !=nil)then
			 i.item:des(i.x-7,i.y-7)
			end
 		i:hover("circ")
		end  	
		
  bt_dept:des()
	end

end

--mostrar-ocultar atalhos
function atl_on_off(context)

	if(context)then
		ls_atl.show = not ls_atl.show 
		
		if(ls_atl.show)then 
			mouse:reset()

			ls_jrd.val   = true
			ls_inv.val   = true
			
			ls_jrd.qual  = nil
			ls_inv.qual  = nil
			
			ls_atl.val   = false
			ls_atl.wait  = false
			ls_atl.timer = 0
			
			pat_reg.val  = false
			
			foreach(ls_bts,function(obj) obj.wait = false end)

		end
		
	end	
		
end

function toggle_atribuir()
	
	if(mouse.esq_press)then	
  --oculta os atalhos
	 atl_on_off(true)
	 --poe em contexto de atribuicao
		ls_atl.val  = true
		--desativa o movimento do jardim e inventario
		ls_jrd.val,ls_inv.val = false,false				
		
		if(status == 3)then
			if(ls_atl.qual and ls_atl.qual.item)then
	   mouse:tip_set(ls_atl.qual.item.cur_s,"⬅️","⬆️")
	 	else
	   mouse:tip_set(217,"⬅️","⬆️")
	 	end
	 else
	 	if(ls_atl.qual and ls_atl.qual.item and range(ls_atl.qual.item.tip,5,8))then
	   mouse:tip_set(ls_atl.qual.item.cur_s,"⬅️","⬆️")
	 	end
	 end
	end								
end

function atribuir()
	--o atalho selecionado
	-- ja tem um item?
	-- se ele ja tiver efetuamos
	-- uma troca com o jardim/inv
	if(ls_atl.qual)then
		--exclusivo depot ------------------------------------------------------------
		if(status == 3)then				
	 	if(ls_atl.qual.item)then
	 	 if(atl_para_container(mouse.esq,ls_inv,true)) atl_on_off(true)
			else
   	if(container_para_atl(mouse.esq,ls_inv)) atl_on_off(true)
			end	
			
		--exclusivo jardim rocha  ------------------------------------------------------------
		else
 		--so e possivel por vasos no jardim
			if(ls_atl.qual.item and range(ls_atl.qual.item.tip,5,8))then
	 		if(atl_para_container(mouse.esq,ls_jrd))atl_on_off(true)
			else
	 		--so e possivel guardar vasos sem planta
 			if(ls_jrd.qual and ls_jrd.item  and range(ls_jrd.qual.item.tip,5,8) and not ls_jrd.qual.planta)then
	 			if(container_para_atl(mouse.esq,ls_jrd)) atl_on_off(true)
	 		elseif(ls_atl.qual.item)then
	 		 funcionalidades()
				end
				
			end	
			
		end

	end

end

--[[
	troca de luagres o item do atalho
	atua com algum do inventario que
	for clicado	
]]
function atl_para_container(context,qual_container,permutavel)
	permutavel = permutavel or false	
	if(qual_container.qual and permutavel)then
	 mouse:tip_set(ls_atl.qual.item and 233 or 217,"⬅️","⬆️")		
 else
	 mouse:tip_set(ls_atl.qual.item.cur_s,"⬅️","⬆️")
 end
	 
	if(context)then

		--se algo do container
		--nao esta sendo selecionado
		--poe na posicao do cursor ajustado
		if((qual_container.qual and not permutavel) or not qual_container.qual)then
			ls_atl.qual.item:mov(stat(32)-11,stat(33)-15)	
	 	--aficiona ao container
			add(qual_container.coisas,ls_atl.qual.item)
 		--esvazia o atalho
 	 ls_atl.qual.item = nil
   
  --se algo do container
		--esta sendo selecionado
		--permuta esse "algo" com
		--o item do atalho
		 qual_container.val  = true
   qual_container.wait = false
   ls_atl.qual = nil
   mouse:reset()
 		return false
		else
		 --poe o item do atalho na mesma posicao do item selecionado
			ls_atl.qual.item:mov(qual_container.qual.x,qual_container.qual.y-2)	
			--add o item do atalho no container
			add(qual_container.coisas,ls_atl.qual.item)
 		--remove o item selecionado do container e passa pro atalho
 		ls_atl.qual.item = del(qual_container.coisas,qual_container.qual)
			qual_container.val  = true
   qual_container.wait = false
		 return true
		end
	end
	return false
end

function container_para_atl(context,qual_container)
	--se algo do container esta sendo selecionado		

	if(qual_container.qual)then
		if(context)then
			local para_atl = qual_container.qual
			ls_atl.qual.item =	del(qual_container.coisas,para_atl)

 		ls_atl.qual         = nil
			ls_atl.val          = false
			qual_container.val  = true
	  qual_container.wait = false

	  return true
		end
	end
	return false
end
-->8
--deposito======================
function des_depot()
 --base
	rect(107,3,119,115,1)
	rect(8,3,107,115,4)
	--pesinhos
	rect(16,118,28,122,1)
	rect(8,118,16,122,4)
	rect(107,118,119,122,1)
	rect(99,118,107,122,4)
	line(8,118,119,118,0)
	
	--pregos frente
	local aux_1,aux_2 = 6,0
 for i=1,3 do
	des_vertices(11,aux_1,94,26,1)
		aux_1 += 53
	end
	--pregos laterais
	aux_1 = 11
	for i=1,4 do
		des_vertices(109,aux_1,9,20,1)
		aux_1 += 26
	end
		
 --prateleiras
	aux_1 = 11
	aux_2 = 32
	for i=1,4 do
		rect(16,aux_1,28,aux_2,1)
		rect(16,aux_1,95,aux_2,4)
		aux_1+= 24
		aux_2+= 24
	end
	
	des_prateleiras(16,32,24)
	des_inv()
end

function des_prateleiras(x_init,y_init,y_esp) 

	aux_y = y_init
	for i in all(ls_prt)do
		i.x  = x_init
	 i.y  = aux_y
  rect(i.x,i.y,i.x+i.w-1,i.y+i.h-1,4)
		aux_y += y_esp
	end
	
end

function criar_prateleiras(quantas)
	for i=1, quantas do
		criar_obj("prateleira",0,ls_prt)
	end	
end

function grav_depot()

	for i in all(ls_inv.coisas) do
		it={
			x = i.x+i.xoff,
			y = i.y+14,
			h = 1,
			w = i.woff,
			xoff = 0,
			yoff = 0,
			woff = 0,
			hoff = 0,	
		}		
		if(
			not	col_2ret(it,ls_prt[1])and
			not	col_2ret(it,ls_prt[2])and
			not	col_2ret(it,ls_prt[3])and
			not	col_2ret(it,ls_prt[4])
		)then
			i.y+=grav
			n_sai_tela(i)	
  else

			i.y = flr(i.y)
		end	
	end

end

function def_pos(i)
		i.x = flr(rnd(80)) + 16 

		if(i.tip <=4)then
			i.y = 10
		elseif(i.tip<=8)then
			i.y = 34
		else
			i.y = 58
		end

end
-->8
--jardim =======================
function des_jardim()
 des_inv()
end

function funcionalidades()
	local aux_tipo = ls_atl.qual.item.tip
 --garantido chegar aqui com um item
	if(aux_tipo == 1)then
 	if(mouse.esq)then
	 
			if(#ls_atl.atls == 8)then
			 toggle_disp(1,1)
			else
				init_atl(2)
 		 def_pos_atls()
			 ls_atl.qual.item = nil
			end
			ls_atl.qual = nil
   atl_on_off(true)
		end
			
 elseif(range(aux_tipo,9,16))then
  mouse.s     = 228
 	if(mouse.esq)then
	  nova_sem    = gerar_part(pat_sem,1,1,3,ls_atl.qual.item)
			pat_sem.val = true
			ls_atl.qual.item = nil
			ls_atl.qual = nil
			mouse:reset()

		end
	elseif(aux_tipo == 17)then
		mouse.w,mouse.h = 16,16
		pat_reg.val = true

	end
		
end

function plantar(o_que)
	
	qual_vaso = get_obj_by_col_retg(ls_jrd.coisas,o_que)

	if(qual_vaso)then
		add(ls_vas_atv,qual_vaso)
		qual_vaso.planta  = o_que.ls_aux.fases
 	qual_vaso.estagio = 1
  o_que:del()
 	pat_sem.val = false
 	mouse:reset()
 end
 
end

function regar(o_que)

	qual_vaso = get_obj_by_col_retg(ls_jrd.coisas,o_que)

	if(qual_vaso)then
 	qual_vaso.saturac += 0.5
  o_que:del()
  if(qual_vaso.saturac > 1)then
  	avancar_fase(qual_vaso)
   qual_vaso.saturac = 0
  end
 end
	
  
end

function avancar_fases()
	if(status==1 and not ls_atl.show)then
		for i in all(ls_vas_atv)do
			avancar_fase(i)		
		end
	end
end

function avancar_fase(o_que)
 if(not o_que.planta) return
	local inc = 1 --flr(rnd(100))
	o_que.estagio+= inc%2
 if(o_que.estagio >#o_que.planta) o_que.estagio = #o_que.planta
	if(o_que.estagio==#o_que.planta) o_que.colher  = true	
end

-->8
--7072
__gfx__
000000000000000000000000000bbb00000000000000000000000000000000000000000000000000000000000000000000000000000000000000000000000000
000000000000000000000422200b1b00000000000000000000005577777000000000004224000000000000000000000000000000000000000000000000000000
00666d5000000000000441111bbb1bbb000000000000000000005566666000000000049119400000000066666660000000000000000000000550000000000000
0061111500000000004111111b11111b0000000000000000000000d666d000000000024994209000000611111116600000000000000000000555555555555500
006155d150000000041111111bbb1bbb00000000000000000000055ddd0000000000002112090000006111111161150000000500000000000051111111111500
00d1511d0000000004111999111b1b0044000000000000440000560dd0000000000000999929900000f1111111f1150000005555555000000051551551551500
0051d1500000000000411a19114bbb00414000000000041400006060060000000000041111400000000fffffff11150000055555555500000051111111111500
00051d0d00000000021411a11411111024122244442221420000070000600000000004111140000000d1111111d1150000005555555500000051155155115000
00005000d000000002114111412111200291111111111920000007bbbb600000000041113314000000d1bb1bb1d1150000000500001500000051111111115000
00000000060000000411144411211120021999999999922000007333333d00000004111bb311200000611bbb1161150000000000011100000055555555550000
000000000062440004111111114111200241414141414120000733b33b33d00000411113b1111200006111311161150000001111111000000050000000000000
00000000002002000411111111411120021414141414142000063333bbb3d0000041113111111200006111311161150000001111110000000055555555555000
000000000040200000411111141112000021212121212200000063333b3d00000004111111112000006111111161150000000000000000000005500005500000
000000000042000000044444422220000002222222222000000006666dd00000000044444222000000066666666dd00000000000000000000005500005500000
00000000000000000000000000000000000000000000000000000000000000000000000000000000000000000000000000000000000000000000000000000000
00000000000000000000000000000000000000000000000000000000000000000000000000000000000000000000000000000000000000000000000000000000
00000000000000000000000000000000000000000000000000000000000000000000000000000000000111111111100000000000000000000000000000000000
00000000000000000000000000000000000000000000000000000000000000000000000000000000001444466444410000000000000000000770000000000000
0000000000000000000000000000000000000dddddd00000000dddddddddd0000011111111111100011111111111111000000000000000000777777777777700
000000000000000000000000000000000000d122221d000000d1111111111d000114444664444110019999977999991000000700000000000071111111111700
00000000000000000002444444442000000061222216000000d1122222211d000144444664444410011111177111111000007777777000000071771771771700
00224444444422000021111111111200000016666661000000612222222216000144444664444410011111111111111000077777777700000071111111111700
00211111111112000041414121411400000001111110000000166666666661000144444664444410011122222222111000007777777700000071177177117000
0041414121411400004112141214140000000d1111d00000000d11111111d0000111111661111110011122222222111000000700005700000071111111117000
00411214121414000091214141411900000066dddddd00000066dddddddddd000141416666141410019191777719191000000000055500000077777777770000
00912141414119000009999999999000000d66dddd6dd0000d66d6dd6ddd6dd00141416116141410019191711719191000005555555000000070000000000000
009999999999990000011111111110000001ddddd666100001ddddddd6d666100141441661441410019199177199191000005555550000000077777777777000
0002111111112000000024422222000000011ddddd6110000111dd6ddddd61100141444444441410019199999999191000000000000000000007700007700000
00022444422220000000244222220000000011111111000000111666111111000141444444441410019199999999191000000000000000000007700007700000
0002244442222000000004422220000000000111111000000001116111d110000141111111111410019111111111191000000000000000000000000000000000
00000000000000000000000000000000000000000000000000000000000000000144444444444410019999999999991000000000000000000000000000000000
00000000000000000000000000000000000000000000000000000000000000000111111111111110011111111111111000000000000000000000000000000000
00000000000000000000000000000000000b03000000000000000000000000000000000000000000000000000000000000000000000000000000000000000000
000000000000000000000000000000000b0bbb30b000000000000000000b0b000000000000000000000000000000000000000000000000000000000000000000
000000000000000000bb30000bbb300000bbbbb30b330b000000000000003000000000000bb00000000000000000000000000000000000000000000000000000
00000000000b300003bbb100bbbbb10000bbbbbbbbb330000000000000b0bb000000bb00b000000000000000000000000000000000000000000000b033000000
0000000000bbb3000bbbb100bbbbb13000bbbbbb3b3330000bb0bb00000b00000000030300bb0000000000000000000000000000000000000000000b30000000
0000b00000bb33000bbb3100bbbb3133003bbbb33333300000b330000b33bb00000bb03a0bb000000003300000000000000a9000000000000000003bb3000000
000b330000b3310003b331003bb331330003bb3313330000000300000003300000000a00300bb00000033300000000000009a300000000000000031331300000
000111000001100000331000033310000000333100000000001111000011110000000000b300000000000b000000000000000b00000000000000b131331b0000
0000000000003000000000000000000000000000000000000000000000000000000b300b30a00000003030b0b4000000009040b049000000000031b1bb130000
000000000003b0000000000000000000000000000000000000000000000000000000033b00000000030bbb304b3304b00a0bbb30943304900033313133133300
00000000003b310000000000000000000000a0000000000000000000000000000000b00b000bb00000bbb3b333333b4000bbb3b3133339400003113133113000
003003000013110000000000000000000a9aa9a0000000000bb0000000000000000b0a0333b000000bbbbb33bbb333000bbbbb33bbb1130000bbb111311bbb00
0003300000011000000000000000b00009a24a900000bb00b0000000000000000000000330bb00000b3bbbb13b3333000b3bbbb13b311300000bb31bb13bb000
00bb100000b31300000000000b3bb3b0aa2424a00000030300bb000000000000000000033000000003b3bb311333310003b3bb31133331000000113bb3330000
00013300000110000000000003b2ab300a4242aa000bb0330bb0000000b00b000000000330000000003bb33103331000003bb3310333100000000113b1100000
0031100000311300000bb000bb242ab009a42a9000000000300bb0000bb0b0000000001111000000000333100000000000033310000000000000000000000000
000000000000000000b33b000ba242bb0a9aa9a000000000b3000000000030000000000000000000000000000000000000000000000000000000000000000000
00000000000000000b3423b003ba2b300001a000000b300b3000000000b0b3000000000000000000000000000000000000000000000000000000000000000000
00000000000000000b3243b00b3bb3b000b313300000033b00000000b00b30b0000000000bb00000000000000000000000000000000000000000000000000000
000000000000000000b33b000001b1000bbb13000000b00b000bb0000b3b00000000bb00b00000000000000000000000000003b30b30000000000000b0000000
0000000003000030000bb00000b31bb000033bb0000b000333b00000000b00b00000030300bb0000000000b0330000000000303bb303000000000b3bb3b00000
00b11300033103300bb31bb00bbb3bbb00031bbb0000000330bb000000033b00000bb0382bb000000000000b3000000000000003b0000000000003bddb300000
003b33000b111b300031110000311100003111000000000330000000000330b000008202800bb0000000003bb300000000000cc33cc000000000bb0d90b00000
0001100000b3b30003131330031313300313133000000011110000000011110000002800b382000000000333333000000000c7cccc7c000000000b4009bb0000
0000000000000000000000000000000000000000000000133300000000000000000b300b302800000000b333333b00000000cc7777cc0000000003b49b300000
000000000000000000000000000000000000000000000b3133b30000000000000000033b0000000000303b3333b303000300dccccccd003000000b3bb3b00000
0000000000033000000000000003301331033000000331bbbb133000000000000000b82b000bb000003313bbbb31330000331dddddd1330000000001b1000000
0000000000322300300110030000113333110000000011313311000000000000000b028b33b000000003113333113000000311dddd113000000000b31bb00000
00000000b0b22b0b13133131000bb111111bb000000bb111111bb000000000000000000330bb000000bbb111111bbb0000bbb112211bbb0000000bbb3bbb0000
00bb3000b00bb00bb111111b0000b31bb13b00000000b31bb13b0000000000000000000330000000000bb31bb13bb0000b0bb31bb13bb0b00000003111000000
00b22300033333303b1bb1b30000113bb33300000000113bb33300000000000000000003300000000000113bb33300000000113bb33300000000031313300000
0031130000311300013bb31000000113b110000000000113b110000000000000000000111100000000000113b110000000000113b11000000000000000000000
0000000000000000000000bbb0000000000000000000000000000000000000000000000000000000000000000000000000000000000000000000000a00000000
00000000000b3300000000b22b0bb00000000000000000000000000000000000000000000000000000000000000000000000000000000000000090aa00000000
0000000000b03300000bb0322332b0000000000000000000000000b000000000000000000000000000000000000000000000000000000000000099aa99900000
000000000b300000000b230bb232b0000000000000000000000000bb000000000000b0000bbb00000000000000000000000000000000000000009adda9000000
0bb030000033b000000b23b22b2230000000000000000000000000b2b0000000000b0bb033b000000000000000000000000000300000000000aa0ddd0aa00000
000b0000000b00000000323223230000000000bbb0000000000000b22b00b0000000000b3000000000000000000000000000000b30000000000a90009aaa0000
0000b0000000b0000000032222300000000000b22b000000000b0032230bb0000000003bb30000000000000000000000000000b000f0f0000000a909a9000000
00031130000311300000311111130000000000b22b0bb000000bb0122232b0000000092332900000000000b003bb000000000b000f0f0f00000999aa99000000
00000000000000000000000300000000000bb0322332b000000b2312b232b0000000a292992a000000000b00333bb00000000300f07070f00000001a190bb000
0000000000000000000000b09a000000000b23222232b000000b232b2b323000000092a2aa29000000000300b3b3b300000bb3000f070f00000bb00110bb3300
000000000000000000000b09a9a00000000b232bbb323000000b232b2b3230000033929299293300000bb300bb300300000033006060606000bbbb3013330030
00000000000000000000030a9a900000000b23b22b223000000322b22b223000000322929922300000003bb00bb0300000000bb00606060000003bb313000000
0000000000000000000bb300a90000000003223223223000000322322322300000bbb222922bbb0000000b000033000000000b00006060000000000310000000
000000000000000000000bb00000000000003232232300000000323223230000000bb32bb23bb000000030b000000000000030b0000000000000003111000000
00000000000000000000000b00000000000003222230000000000322223000000000113bb33300000000000b000000000000000b000000000000031313300000
000000000000000000000311113000000000311111130000000031111113000000000113b1100000000003111130000000000311113000000000000000000000
00000000000000000000000000000000000000000000000000000000000000000000000000000000000000000000000000000000000000000000000000000000
000000000000000000000000000000000000000000000000000000000000000000000000000000000000000000000000000000000000000000000bb00b300000
0000000000000000000000000000000000000000000888000000000000000000000000000000000000003330000000000000b0000bbb00000000bbbb03330000
000000000000000000000000000000000000000088822280000000000000000000000000000000000000033000000000000b0bb033b000000000000b30000000
000000000000000000000000000000000008000082288280000000000000000000000033033000000000000b300000000000000b300000000000088338800000
00000000000000000000000000030000008280000822280000000000000000000000000b30000000000000b000a0a0000000003bb30000000000878888780000
000000000000000000000000003230000b424b000b888b0000000000000000000000003bb300000000b00b000a0a0a0000000a9339a000000000887777880000
0000000000000000000300000bb2bb0000bb300000bb30000000000000000000000003133130000000bb0300a07070a0000079a9aa9700000030288888820300
00000000000000000bb2bb0000bb3000000300000003000000000000000000000000b131331b0000000bb3000a070a000000a979779a00000033122222213300
000000000bb0bb0000bb3000000300000bb300000bb300000000000000000000000031b1bb13000000003300909090900033a9a9aa9a330000b3112222113b00
0000000000bb3000000300000bb30000b0033300b00333000000000000000000003331313313330000000bb009090900000399a9aa99300000bbb11b111bbb00
0bb0bb00000300000bb30000b003330000330030003300300000000000000000000311313311300000000bb00090900000bbb999a99bbb00000bb31bb13bb000
00b3300000b3000000033300003300300003b0000003b000000000000000000000bbb111311bbb00003330b000000000000bb39bb93bb0000000113bb3330000
0003000000033000003300000003b00000330b0000330b000000000000000000000bb31bb13bb0000003300b000000000000113bb33300000000011111100000
00030000000300000003000000330000000300000003000000000000000000000000113bb3330000000003333330000000000113b11000000000000000000000
001111000011110000111100001111000011110000111100000000000000000000000113b1100000000000000000000000000000000000000000000000000000
55550000555500005500000055550000000000000000000000000000000030000000000000000000000000000b033000000000000000000000000000000bbb00
0550000055050000550000005505000000000000009000090bbb0b3000bb3b300090a00000000bbb0088828000b00770000000000000000000000422200b1b00
0550000055050000550000005555000000bb03300009b039b003b3000003b3000099aa990000b0b3002000200b0070660000000000000000000441111bbb1bbb
05500000555500005555000055050000008b3320000b303300943490007c3c6000a24290000b0b03000288000b0060060000000000000000004111111b11111b
0000000000000000000000000000000008888882090000000a4949490cc766dd0aa424aa0bb0b03000008000030006600000000000000000041111111bbb1bbb
0000000000000000000000000000000008e8888200930bb30a4a4a490cccccdd009242a00b0b030000bbb33000300000000000000000000004111999111b1b00
0000000000000000000000000000000008ee882800330bb3094949490cdcdddd099aa9900300b0000003b00000033000006500066666070000411a19114bbb00
0000000000000000000000000000000000882280000003330094949000cdcdd00000a0900333b00000003300000000000657006655576070021911a114111110
55550000555500005555000055550000811111110ddd000000444400000000000044440000111100000000000000000005750076111770600211911191211120
5505000055550000550000005550000017777771d776d00004111140000000000004200e111bb111000000000000000000056057777750600411199911211120
5555000055050000555000005500000016111710d7dd6d00419911420000000000eeeee01bbbbbb1000000000000000000005655555550500411111111411120
550000005505000055000000555500001611710056d7d50044114412400000040041120e01bbbb10000000000000000000000555675655000411111111411120
0000000000000000000000000000000016161610056d70004144121224242424041131201c1bb1c1000000000000000000000055675650000041111114111200
0000000000000000000000000000000016616671005506444111141222424242041311201c1111c1000000000000000000000005665600000004999942222000
00000000000000000000000000000000161017710000020441114112242424220411112001cccc10000000000000000000000000000000000000000000000000
00000000000000000000000000000000110001110000042204442220022222200044220000111100000000000000000000000000000000000000000000000000
55550000555000005505000055550000011111000dddd0000000000000bbbb001111111111111111000000000000000000000000000000000000000000000000
5505000050550000550500000550000016777611057650000000000000b11b00188118811bbbbcc1000000000000000000000000000000000000000000000000
5550000055050000555500000550000077777777576dd50044444222bbb11bbb188828811b111cc1000000000000000000000000000000000000000000000000
550500005555000055550000555500006776777655d7bdd041111112b111111b11888211bbb11181000000000000000000000000077700000000000000000000
0000000000000000000000000000000067611766005b7bbd44444222b111111b112888111b111888000000000000000000000000700060000000000000000000
00000000000000000000000000000000761766110053bbbd01111110bbb11bbb1882888114411181000000000000000000000006677005000000000000000000
0000000000000000000000000000000017171100000533350211112000b11b001881188114488881000000000000000000000065567505000000000000000000
0000000000000000000000000000000001110000000555550244422000bbbb001111111111111111000000000000000000000651167550000000000000000000
55550000500500005505000055550000777000007707000077070000000000000000000000dddd00000000000000000000000651675565000000000000000000
5550000055050000550500005500000070770000770700007707000000000000000006600d111dd0000000000000000000000677757556000000000000000000
0555000055550000555500005500000077070000777700007777000000000000d600600dd6666d15000000000000000000000065566750000000000000000000
555500005555000005500000555500007777000077770000077000000000000066ddd00dd1111d15000000000000000000760005556600000000000000000000
00000000000000000000000000000000000000000000000000000000000000000d61160dd1bb1d15000000000000000000675555555000000000000000000000
00000000000000000000000000000000000000000000000000000000000000000d166160d1bb1d15000000000000000000565000000000000000000000000000
00000000000000000000000000000000000000000000000000000000000000000d111160d1111d15000000000000000000000000000000000000000000000000
000000000000000000000000000000000000000000000000000000000000000000dddd000ddddd50000000000000000000000000000000000000000000000000
